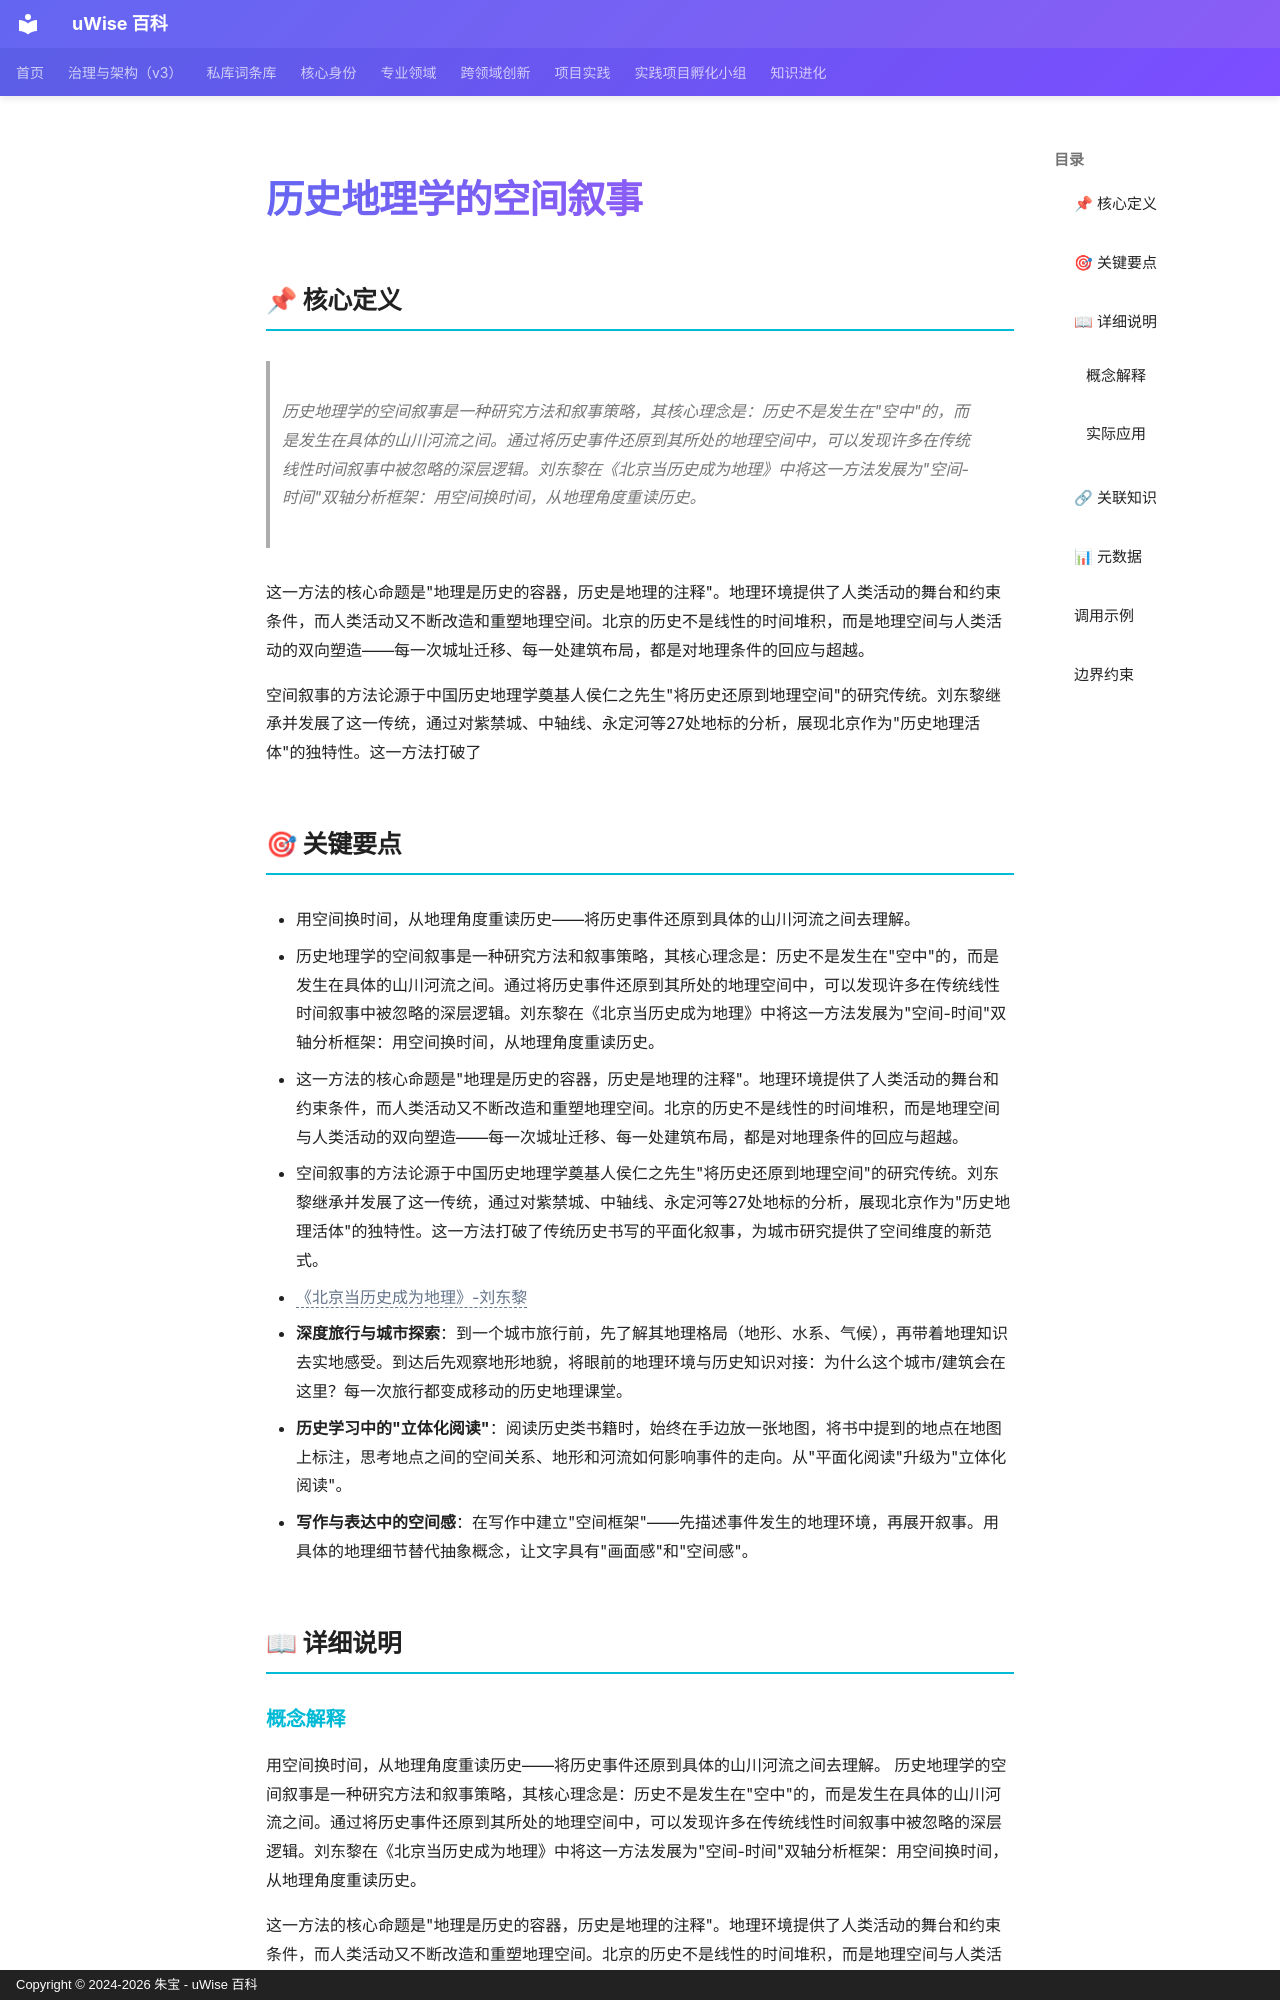

repository: zhubao315/uWise · page: vault-encyclopedia/md-8fe22939/index.html · generator: mkdocs · copyright: Copyright © 2024-2026 朱宝 - uWise 百科

---
title: "历史地理学的空间叙事"
description: "历史地理学的空间叙事是一种研究方法和叙事策略，其核心理念是：历史不是发生在\"空中\"的，而是发生在具体的山川河流之间。通过将历史事件还原到其所处的地理空间中，可以发现许多在传统线性时间叙事中被忽略的深层逻辑。刘东黎在《北京当历史成为地理》中将这一方法发展为\"空间-时间\"双轴分析框架：用空间换时间，从地理角度重读历史。"
---

# 历史地理学的空间叙事

## 📌 核心定义

> 历史地理学的空间叙事是一种研究方法和叙事策略，其核心理念是：历史不是发生在"空中"的，而是发生在具体的山川河流之间。通过将历史事件还原到其所处的地理空间中，可以发现许多在传统线性时间叙事中被忽略的深层逻辑。刘东黎在《北京当历史成为地理》中将这一方法发展为"空间-时间"双轴分析框架：用空间换时间，从地理角度重读历史。

这一方法的核心命题是"地理是历史的容器，历史是地理的注释"。地理环境提供了人类活动的舞台和约束条件，而人类活动又不断改造和重塑地理空间。北京的历史不是线性的时间堆积，而是地理空间与人类活动的双向塑造——每一次城址迁移、每一处建筑布局，都是对地理条件的回应与超越。

空间叙事的方法论源于中国历史地理学奠基人侯仁之先生"将历史还原到地理空间"的研究传统。刘东黎继承并发展了这一传统，通过对紫禁城、中轴线、永定河等27处地标的分析，展现北京作为"历史地理活体"的独特性。这一方法打破了

## 🎯 关键要点

- 用空间换时间，从地理角度重读历史——将历史事件还原到具体的山川河流之间去理解。
- 历史地理学的空间叙事是一种研究方法和叙事策略，其核心理念是：历史不是发生在"空中"的，而是发生在具体的山川河流之间。通过将历史事件还原到其所处的地理空间中，可以发现许多在传统线性时间叙事中被忽略的深层逻辑。刘东黎在《北京当历史成为地理》中将这一方法发展为"空间-时间"双轴分析框架：用空间换时间，从地理角度重读历史。
- 这一方法的核心命题是"地理是历史的容器，历史是地理的注释"。地理环境提供了人类活动的舞台和约束条件，而人类活动又不断改造和重塑地理空间。北京的历史不是线性的时间堆积，而是地理空间与人类活动的双向塑造——每一次城址迁移、每一处建筑布局，都是对地理条件的回应与超越。
- 空间叙事的方法论源于中国历史地理学奠基人侯仁之先生"将历史还原到地理空间"的研究传统。刘东黎继承并发展了这一传统，通过对紫禁城、中轴线、永定河等27处地标的分析，展现北京作为"历史地理活体"的独特性。这一方法打破了传统历史书写的平面化叙事，为城市研究提供了空间维度的新范式。
- <span class="uw-unresolved" data-target="《北京当历史成为地理》-刘东黎" title="未解析的双链目标：《北京当历史成为地理》-刘东黎">《北京当历史成为地理》-刘东黎</span>
- **深度旅行与城市探索**：到一个城市旅行前，先了解其地理格局（地形、水系、气候），再带着地理知识去实地感受。到达后先观察地形地貌，将眼前的地理环境与历史知识对接：为什么这个城市/建筑会在这里？每一次旅行都变成移动的历史地理课堂。
- **历史学习中的"立体化阅读"**：阅读历史类书籍时，始终在手边放一张地图，将书中提到的地点在地图上标注，思考地点之间的空间关系、地形和河流如何影响事件的走向。从"平面化阅读"升级为"立体化阅读"。
- **写作与表达中的空间感**：在写作中建立"空间框架"——先描述事件发生的地理环境，再展开叙事。用具体的地理细节替代抽象概念，让文字具有"画面感"和"空间感"。

## 📖 详细说明
